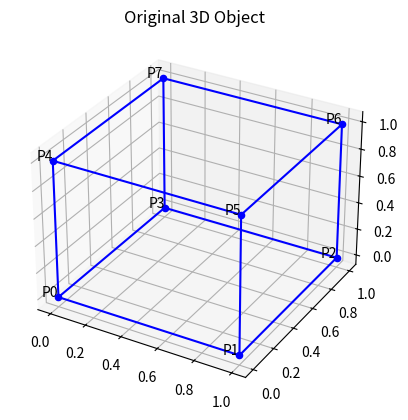

Recreate this plot in Python. (Note: this script raises an exception after producing the figure.)
import numpy as np
import matplotlib.pyplot as plt
from mpl_toolkits.mplot3d import Axes3D

# Function to plot a 3D object
def plot_3d_object(vertices, title):
    fig = plt.figure()
    ax = fig.add_subplot(111, projection='3d')
    ax.set_title(title)
    
    # Plot the 3D object
    for i in range(len(vertices)):
        ax.scatter(vertices[i, 0], vertices[i, 1], vertices[i, 2], color='b')
        ax.text(vertices[i, 0], vertices[i, 1], vertices[i, 2], f'P{i}', ha='right')
    
    # Connect vertices to form edges of the object
    edges = [[0, 1, 2, 3, 0],
             [4, 5, 6, 7, 4],
             [0, 4], [1, 5], [2, 6], [3, 7]]
    
    for edge in edges:
        ax.plot(vertices[edge, 0], vertices[edge, 1], vertices[edge, 2], 'b-')
    
    plt.show()

# Function to translate a 3D object
def translate_3d_object(vertices, tx, ty, tz):
    translated_vertices = vertices + np.array([tx, ty, tz])
    return translated_vertices

# Function to rotate a 3D object around x, y, or z-axis
def rotate_3d_object(vertices, axis, angle_degrees):
    angle_radians = np.radians(angle_degrees)
    
    if axis == 'x':
        rotation_matrix = np.array([[1, 0, 0],
                                    [0, np.cos(angle_radians), -np.sin(angle_radians)],
                                    [0, np.sin(angle_radians), np.cos(angle_radians)]])
    elif axis == 'y':
        rotation_matrix = np.array([[np.cos(angle_radians), 0, np.sin(angle_radians)],
                                    [0, 1, 0],
                                    [-np.sin(angle_radians), 0, np.cos(angle_radians)]])
    elif axis == 'z':
        rotation_matrix = np.array([[np.cos(angle_radians), -np.sin(angle_radians), 0],
                                    [np.sin(angle_radians), np.cos(angle_radians), 0],
                                    [0, 0, 1]])
    else:
        print("Invalid axis. Rotation aborted.")
        return vertices
    
    rotated_vertices = np.dot(vertices, rotation_matrix)
    return rotated_vertices

# Function to scale a 3D object
def scale_3d_object(vertices, sx, sy, sz):
    scaled_vertices = vertices * np.array([sx, sy, sz])
    return scaled_vertices

# Function to reflect a 3D object over the xy-plane, yz-plane, or zx-plane
def reflect_3d_object(vertices, plane):
    if plane == 'xy':
        reflected_vertices = vertices * np.array([1, 1, -1])
    elif plane == 'yz':
        reflected_vertices = vertices * np.array([-1, 1, 1])
    elif plane == 'zx':
        reflected_vertices = vertices * np.array([1, -1, 1])
    else:
        print("Invalid plane. Reflection aborted.")
        return vertices
    return reflected_vertices

# Main function to demonstrate 3D transformations on a 3D object
def main():
    # Define vertices of a 3D object (e.g., cube)
    vertices = np.array([[0, 0, 0],
                         [1, 0, 0],
                         [1, 1, 0],
                         [0, 1, 0],
                         [0, 0, 1],
                         [1, 0, 1],
                         [1, 1, 1],
                         [0, 1, 1]])
    
    # Plot the original 3D object
    plot_3d_object(vertices, 'Original 3D Object')
    
    # Prompt user for the type of transformation
    while True:
        print("\nChoose a transformation:")
        print("1. Translate")
        print("2. Rotate")
        print("3. Scale")
        print("4. Reflect")
        print("5. Exit")
        choice = input("Enter your choice (1-5): ")
        
        if choice == '1':
            tx = float(input("Enter translation along x-axis: "))
            ty = float(input("Enter translation along y-axis: "))
            tz = float(input("Enter translation along z-axis: "))
            vertices = translate_3d_object(vertices, tx, ty, tz)
        elif choice == '2':
            axis = input("Enter rotation axis (x, y, z): ")
            angle_degrees = float(input("Enter rotation angle in degrees: "))
            vertices = rotate_3d_object(vertices, axis, angle_degrees)
        elif choice == '3':
            sx = float(input("Enter scaling factor along x-axis: "))
            sy = float(input("Enter scaling factor along y-axis: "))
            sz = float(input("Enter scaling factor along z-axis: "))
            vertices = scale_3d_object(vertices, sx, sy, sz)
        elif choice == '4':
            plane = input("Enter reflection plane (xy, yz, zx): ")
            vertices = reflect_3d_object(vertices, plane)
        elif choice == '5':
            break
        else:
            print("Invalid choice. Please enter a valid option.")
        
        # Plot the transformed 3D object
        plot_3d_object(vertices, 'Transformed 3D Object')
    
    print("Exiting...")

if __name__ == "__main__":
    main()
